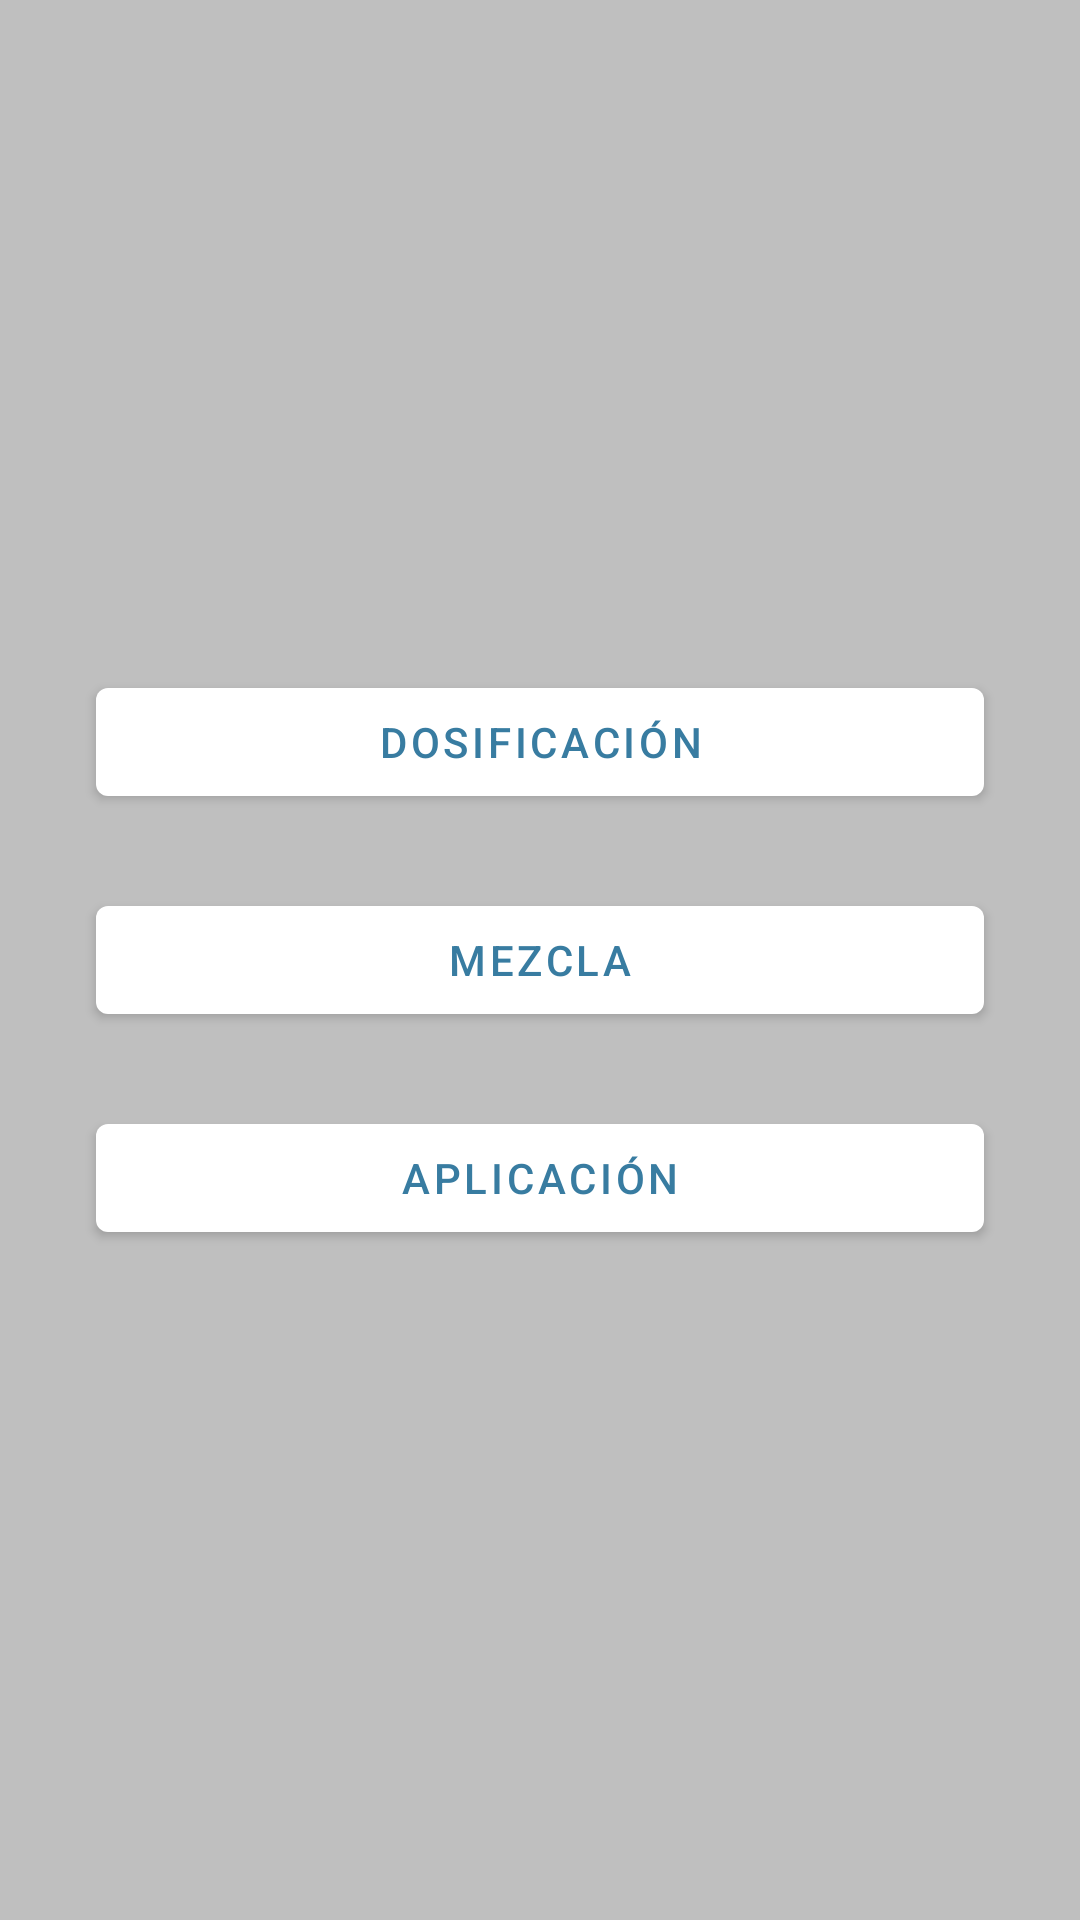

Here is an Android app screen rendered from its layout file. Give the layout XML and the strings, colors and styles it references.
<!-- AndroidManifest.xml: activity theme AppThemeMaterial.Fullscreen -->
<!-- res/layout/activity_mod_selector.xml -->
<?xml version="1.0" encoding="utf-8"?>
<androidx.constraintlayout.widget.ConstraintLayout xmlns:android="http://schemas.android.com/apk/res/android"
    xmlns:app="http://schemas.android.com/apk/res-auto"
    xmlns:tools="http://schemas.android.com/tools"
    android:layout_width="match_parent"
    android:layout_height="match_parent"
    tools:context=".ui.modselector.ModSelectorActivity">


    <com.airbnb.lottie.LottieAnimationView
        android:id="@+id/lottie"
        android:layout_width="match_parent"
        android:layout_height="match_parent"
        android:alpha="0.5"
        android:scaleType="centerCrop"
        app:layout_constraintBottom_toBottomOf="parent"
        app:layout_constraintEnd_toEndOf="parent"
        app:layout_constraintStart_toStartOf="parent"
        app:layout_constraintTop_toTopOf="parent"
        app:lottie_autoPlay="true"
        app:lottie_fileName="loco.json"
        app:lottie_imageAssetsFolder="assets"
        app:lottie_loop="true"
        tools:ignore="MissingConstraints" />


    <com.google.android.material.button.MaterialButton
        android:id="@+id/btnDosificacion"
        android:layout_width="0dp"
        android:layout_height="wrap_content"
        android:layout_marginStart="32dp"
        android:layout_marginEnd="32dp"
        android:text="DOSIFICACIÓN"
        android:textColor="@color/colorPrimaryDark"
        app:backgroundTint="@color/white"
        app:layout_constraintBottom_toTopOf="@+id/btnMezcla"
        app:layout_constraintEnd_toEndOf="parent"
        app:layout_constraintStart_toStartOf="parent"
        app:layout_constraintTop_toTopOf="parent"
        app:layout_constraintVertical_bias="0.9"
        app:rippleColor="@color/colorAccent" />

    <com.google.android.material.button.MaterialButton
        android:id="@+id/btnMezcla"
        android:layout_width="0dp"
        android:layout_height="wrap_content"
        android:layout_marginStart="32dp"
        android:layout_marginEnd="32dp"
        android:text="MEZCLA"
        android:textColor="@color/colorPrimaryDark"
        app:backgroundTint="@color/white"
        app:layout_constraintBottom_toBottomOf="parent"
        app:layout_constraintEnd_toEndOf="parent"
        app:layout_constraintStart_toStartOf="parent"
        app:layout_constraintTop_toTopOf="parent"
        app:rippleColor="@color/colorAccent" />

    <com.google.android.material.button.MaterialButton
        android:id="@+id/btnAplicacion"
        android:layout_width="0dp"
        android:layout_height="wrap_content"
        android:layout_marginStart="32dp"
        android:layout_marginEnd="32dp"
        android:text="APLICACIÓN"
        android:textColor="@color/colorPrimaryDark"
        app:backgroundTint="@color/white"
        app:layout_constraintBottom_toBottomOf="parent"
        app:layout_constraintEnd_toEndOf="parent"
        app:layout_constraintStart_toStartOf="parent"
        app:layout_constraintTop_toBottomOf="@+id/btnMezcla"
        app:layout_constraintVertical_bias="0.100000024"
        app:rippleColor="@color/colorAccent" />
</androidx.constraintlayout.widget.ConstraintLayout>
<!-- resources referenced by this layout -->
<resources>
  <color name="colorAccent">#55c29c</color>
  <color name="colorPrimaryDark">#387ca1</color>
  <color name="white">#fff</color>
  <style name="AppThemeMaterial.Fullscreen">
          <item name="android:windowNoTitle">true</item>
          <item name="android:windowActionBar">false</item>
          <item name="android:windowFullscreen">true</item>
          <item name="android:windowContentOverlay">@null</item>
      </style>
</resources>
